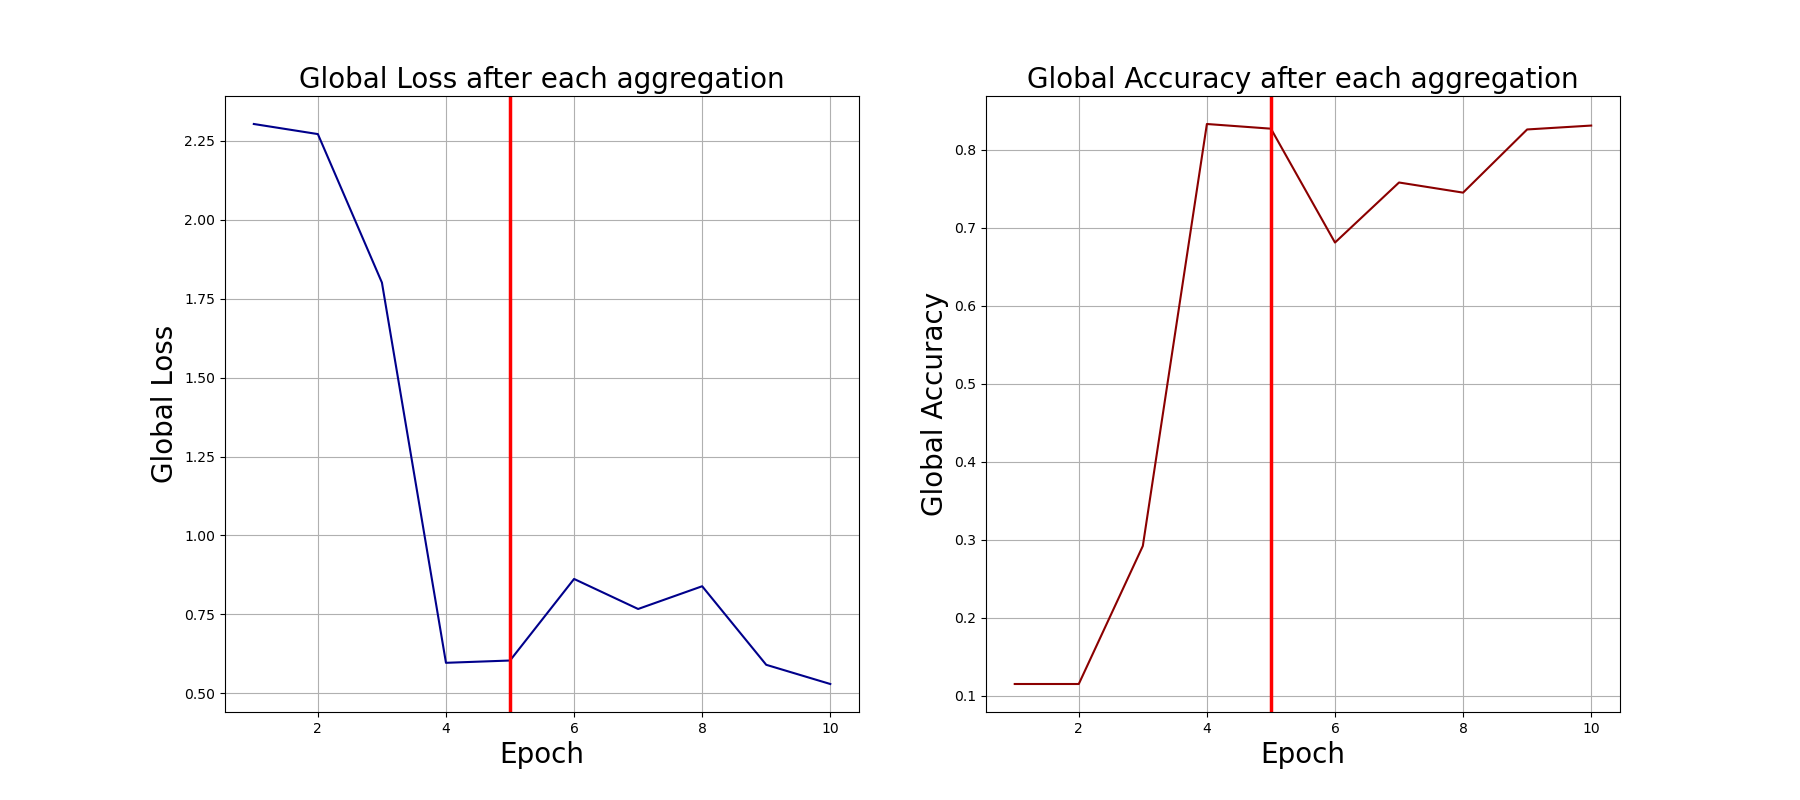

Values plotted in this chart, from the file beside it:
0, 2.303349256515503, 0.115
1, 2.271, 0.115
2, 1.801, 0.292
3, 0.5964, 0.833
4, 0.6037, 0.827
5, 0.8621, 0.681
6, 0.767, 0.758
7, 0.839, 0.745
8, 0.5901, 0.826
9, 0.5293, 0.831
